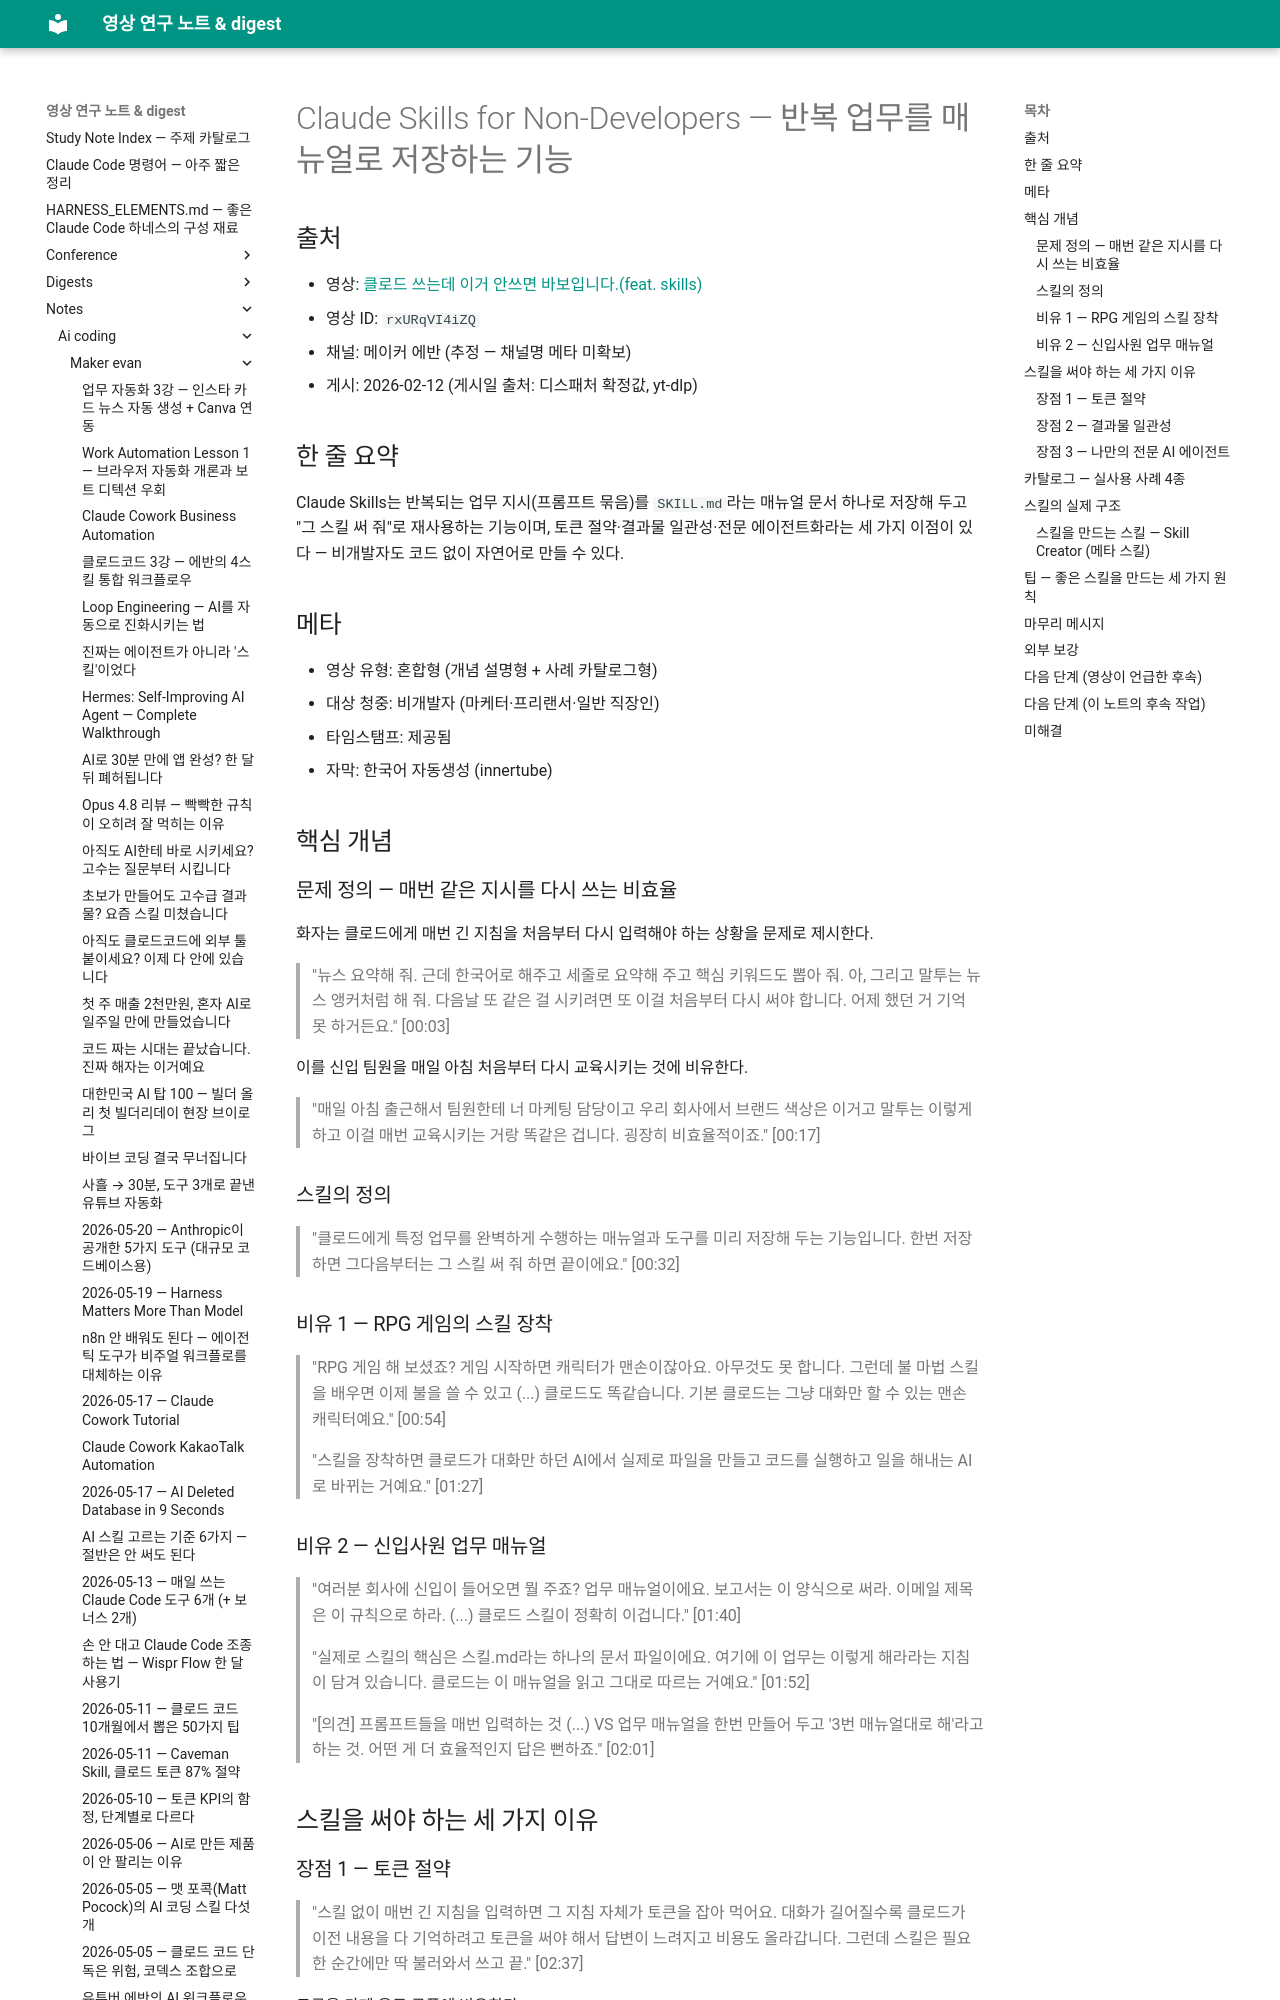

repository: Yoonkyu-Lee/claude-code-tutorial · page: notes/ai-coding/maker-evan/2026-02-12-claude-skills-for-non-developers/index.html · generator: mkdocs

# Claude Skills for Non-Developers — 반복 업무를 매뉴얼로 저장하는 기능

## 출처
- 영상: [클로드 쓰는데 이거 안쓰면 바보입니다.(feat. skills)](https://www.youtube.com/watch?v=rxURqVI4iZQ)
- 영상 ID: `rxURqVI4iZQ`
- 채널: 메이커 에반 (추정 — 채널명 메타 미확보)
- 게시: 2026-02-12 (게시일 출처: 디스패처 확정값, yt-dlp)

## 한 줄 요약
Claude Skills는 반복되는 업무 지시(프롬프트 묶음)를 `SKILL.md`라는 매뉴얼 문서 하나로 저장해 두고 "그 스킬 써 줘"로 재사용하는 기능이며, 토큰 절약·결과물 일관성·전문 에이전트화라는 세 가지 이점이 있다 — 비개발자도 코드 없이 자연어로 만들 수 있다.

## 메타
- 영상 유형: 혼합형 (개념 설명형 + 사례 카탈로그형)
- 대상 청중: 비개발자 (마케터·프리랜서·일반 직장인)
- 타임스탬프: 제공됨
- 자막: 한국어 자동생성 (innertube)

## 핵심 개념

### 문제 정의 — 매번 같은 지시를 다시 쓰는 비효율
화자는 클로드에게 매번 긴 지침을 처음부터 다시 입력해야 하는 상황을 문제로 제시한다.

> "뉴스 요약해 줘. 근데 한국어로 해주고 세줄로 요약해 주고 핵심 키워드도 뽑아 줘. 아, 그리고 말투는 뉴스 앵커처럼 해 줘. 다음날 또 같은 걸 시키려면 또 이걸 처음부터 다시 써야 합니다. 어제 했던 거 기억 못 하거든요." [00:03]

이를 신입 팀원을 매일 아침 처음부터 다시 교육시키는 것에 비유한다.

> "매일 아침 출근해서 팀원한테 너 마케팅 담당이고 우리 회사에서 브랜드 색상은 이거고 말투는 이렇게 하고 이걸 매번 교육시키는 거랑 똑같은 겁니다. 굉장히 비효율적이죠." [00:17]

### 스킬의 정의
> "클로드에게 특정 업무를 완벽하게 수행하는 매뉴얼과 도구를 미리 저장해 두는 기능입니다. 한번 저장하면 그다음부터는 그 스킬 써 줘 하면 끝이에요." [00:32]

### 비유 1 — RPG 게임의 스킬 장착
> "RPG 게임 해 보셨죠? 게임 시작하면 캐릭터가 맨손이잖아요. 아무것도 못 합니다. 그런데 불 마법 스킬을 배우면 이제 불을 쓸 수 있고 (...) 클로드도 똑같습니다. 기본 클로드는 그냥 대화만 할 수 있는 맨손 캐릭터예요." [00:54]

> "스킬을 장착하면 클로드가 대화만 하던 AI에서 실제로 파일을 만들고 코드를 실행하고 일을 해내는 AI로 바뀌는 거예요." [01:27]

### 비유 2 — 신입사원 업무 매뉴얼
> "여러분 회사에 신입이 들어오면 뭘 주죠? 업무 매뉴얼이에요. 보고서는 이 양식으로 써라. 이메일 제목은 이 규칙으로 하라. (...) 클로드 스킬이 정확히 이겁니다." [01:40]

> "실제로 스킬의 핵심은 스킬.md라는 하나의 문서 파일이에요. 여기에 이 업무는 이렇게 해라라는 지침이 담겨 있습니다. 클로드는 이 매뉴얼을 읽고 그대로 따르는 거예요." [01:52]

> "[의견] 프롬프트들을 매번 입력하는 것 (...) VS 업무 매뉴얼을 한번 만들어 두고 '3번 매뉴얼대로 해'라고 하는 것. 어떤 게 더 효율적인지 답은 뻔하죠." [02:01]

## 스킬을 써야 하는 세 가지 이유

### 장점 1 — 토큰 절약
> "스킬 없이 매번 긴 지침을 입력하면 그 지침 자체가 토큰을 잡아 먹어요. 대화가 길어질수록 클로드가 이전 내용을 다 기억하려고 토큰을 써야 해서 답변이 느려지고 비용도 올라갑니다. 그런데 스킬은 필요한 순간에만 딱 불러와서 쓰고 끝." [02:37]

토큰을 카페 음료 쿠폰에 비유한다.
> "이걸 카페의 음료 쿠폰이라고 생각하세요. 무료 플랜이면 하루에 쿠폰이 정해져 있어서 다 쓰면 1일 한도 초과가 뜹니다. 유료 플랜이면 쿠폰 하나하나가 진짜 돈입니다." [02:29]

> [불명확: 원문 "이걸 카페의 음료 쿠폰이라고 생각하세요" 앞의 "토큰이라는 단위로 개선됩니다"는 자막 오인식 — "토큰이라는 단위로 계산됩니다"의 의미로 추정] [02:24]
